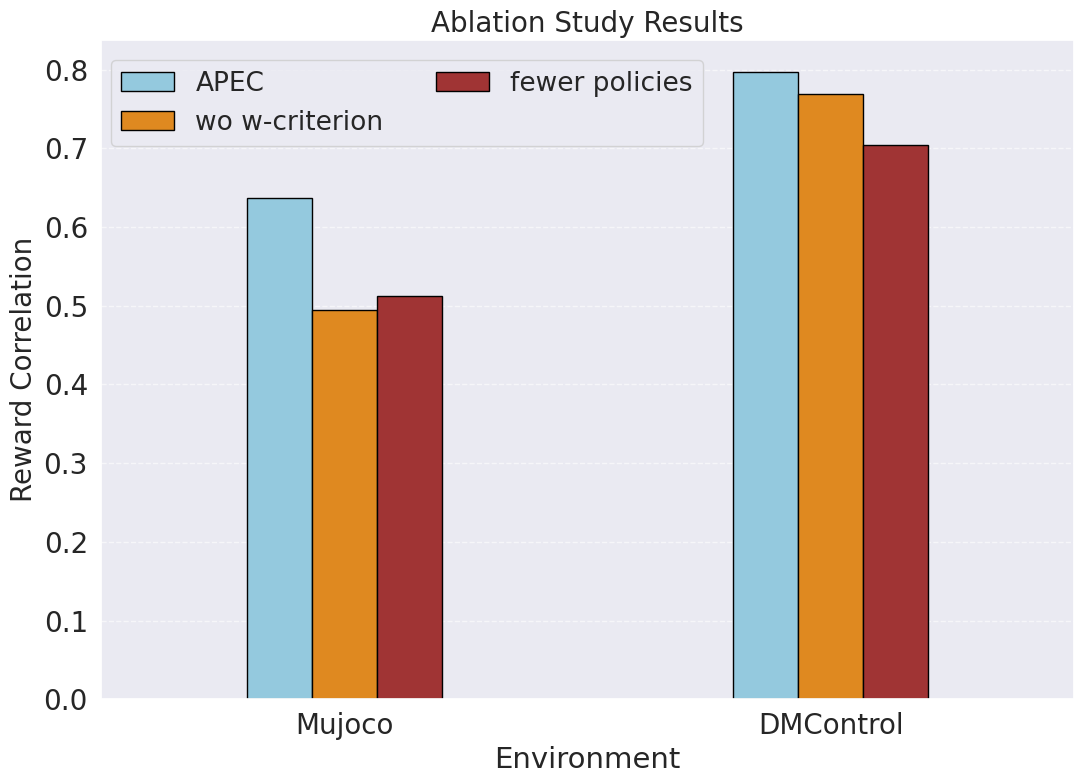

The script that saved this image: (Note: this script raises an exception after producing the figure.)
import seaborn as sns
import matplotlib.pyplot as plt
import pandas as pd


FONTSIZE = 20
plt.rcParams['font.size'] = FONTSIZE
plt.rcParams['font.family'] = 'Arial'
sns.set_theme(style='darkgrid')

# 示例数据
data = {
    "Group": ["Mujoco"] * 3 + ["DMControl"] * 3,
    "Category": ["APEC", "wo w-criterion", "fewer policies"] * 2,
    "Bar Value": [0.6371, 0.4941, 0.5119, 0.7972, 0.7690, 0.7044],
}

df = pd.DataFrame(data)

sns.set_theme(style='darkgrid')
# 设置图形大小
fig, ax = plt.subplots(figsize=(11, 8))  # 可以调整图形的宽度

# 自定义颜色
palette = {"APEC": "skyblue", "wo w-criterion": "darkorange", "fewer policies": "firebrick"}

# 绘制柱状图，使用 Group 和 Category 进行分组
sns.barplot(
    x="Group",
    y="Bar Value",
    hue="Category",
    data=df,
    ax=ax,
    palette=palette,
    edgecolor="black",
    dodge=True,
    width=0.4  # 调整柱子宽度
)

# 设置标题和标签
ax.set_title("Ablation Study Results", fontsize=FONTSIZE)
ax.set_xlabel("Environment", fontsize=FONTSIZE+1)
ax.set_ylabel("Reward Correlation", fontsize=FONTSIZE)
ax.tick_params(labelsize=FONTSIZE)

# 获取当前的图例句柄和标签
handles, labels = ax.get_legend_handles_labels()

# 自定义图例标签
custom_labels = data['Category']

# 更新图例内容
ax.legend(
    handles,
    custom_labels,  # 使用自定义的标签
    fontsize=FONTSIZE-1,
    loc="upper left",  # 图例位置
    bbox_to_anchor=(0.01, 0.97), 
    borderaxespad=0,
    ncol=2
)

# 添加网格线
ax.grid(axis="y", linestyle="--", alpha=0.6)

# 调整布局
plt.tight_layout()

# 保存和展示图形
plt.savefig(
    "/home/<user>/duxinghao/APEC/apec_dmc/src/exp_local/plot_output/all_ablation.pdf",
    bbox_inches="tight",
)
# plt.show()
plt.close()
